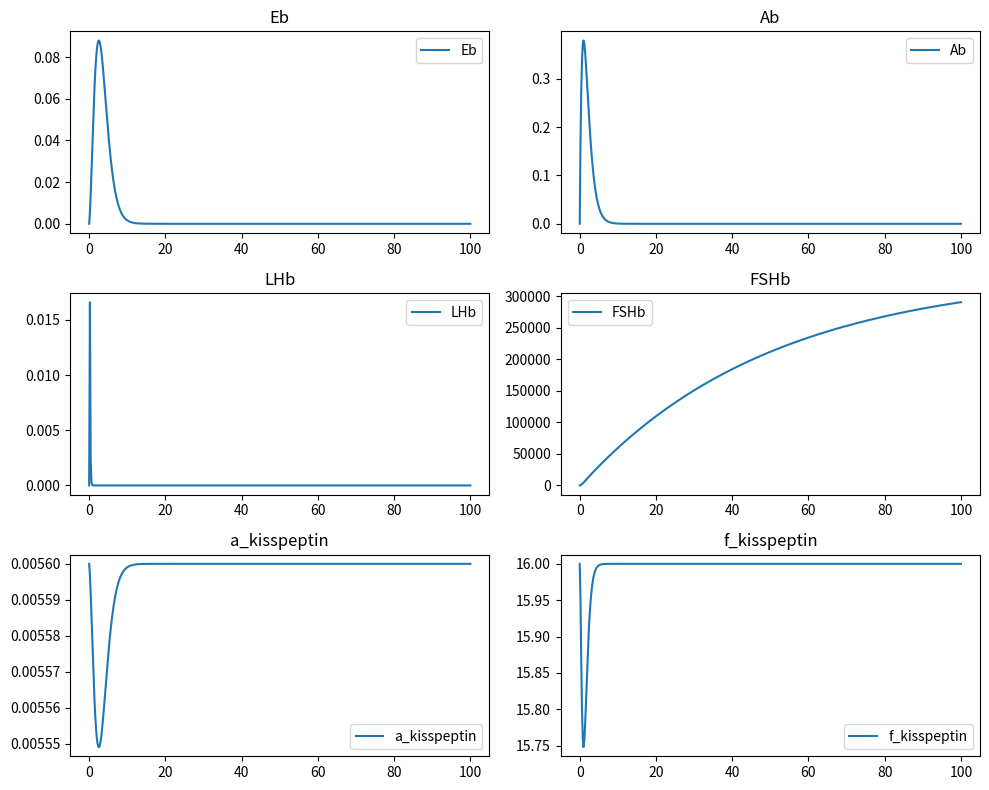

The script that saved this image:
import numpy as np
from scipy.integrate import solve_ivp
import matplotlib.pyplot as plt

# Hill functions
def H_plus(Si, T, n):
    return (Si / T) ** n / (1 + (Si / T) ** n)

def H_minus(Si, T, n):
    return 1 / (1 + (Si / T) ** n)

# Kisspeptin
def f_kisspeptin(A, E, f0, T_fA, n_fA, T_fE, n_fE):
    return f0 * H_minus(A, T_fA, n_fA) * H_minus(E, T_fE, n_fE)

def a_kisspeptin(E, a0, T_aEp, n_aEp, T_aEm, n_aEm):
    return a0 * (H_plus(E, T_aEp, n_aEp) + H_minus(E, T_aEm, n_aEm))

# LH
def dLHp_dt(t, LHp, sLH, rLH):
    return sLH - rLH

def sLH(E, A, f, bLHs, T_LHE, nLHE, T_LHA, nLHA, b0, bk, bh):
    return (bLHs * H_plus(E, T_LHE, nLHE) * H_minus(A, T_LHA, nLHA) * bh *
            np.exp(-((f - b0) ** 2) / (bk ** 2)))

def rLH(kLHr, LHp):
    return kLHr * LHp

def dLHb_dt(t, LHb, rLH, kLHcl, Vb):
    return (1 / Vb) * rLH - kLHcl * LHb

# FSH
def dFSHp_dt(t, FSHp, sFSH, rFSH):
    return sFSH - rFSH

def sFSH(A, f, bFSHs, T_FSHA, nFSHA, T_FSHF, nFSHF):
    return bFSHs * H_minus(A, T_FSHA, nFSHA) * H_minus(f, T_FSHF, nFSHF)

def rFSH(kFSHr, FSHp):
    return kFSHr * FSHp

def dFSHb_dt(t, FSHb, rFSH, kFSHcl, Vb):
    return (1 / Vb) * rFSH - kFSHcl * FSHb

# Estrogens
def dEov_dt(t, Eov, sE, rE):
    return sE - rE

def sE(FSHp, A, E0, Emax, T_EFSH, n_EFSH, T_EA, n_EA):
    return E0 + Emax * H_plus(FSHp, T_EFSH, n_EFSH) * H_plus(A, T_EA, n_EA)

def rE(kEr, Eov):
    return kEr * Eov

def dEb_dt(t, Eb, rE, kEcl, Vb):
    return (1 / Vb) * rE - kEcl * Eb

# Androgens
def dAov_dt(t, Aov, sA, rA):
    return sA - rA

def sA(LHp, A0, Amax, T_ALH, n_ALH):
    return A0 + Amax * H_plus(LHp, T_ALH, n_ALH)

def rA(kAr, Aov):
    return kAr * Aov

def dAb_dt(t, Ab, rA, kAcl, Vb):
    return (1 / Vb) * rA - kAcl * Ab

class HormonalDynamicsModel:
    def __init__(self):
        # Default parameter values
        self.parameters = {
            'f0': 1, 'a0': 1, 'T_fA': 1, 'n_fA': 1, 'T_fE': 1, 'n_fE': 1,
            'T_aEp': 1, 'n_aEp': 1, 'T_aEm': 1, 'n_aEm': 1, 'bLHs': 1, 'T_LHE': 1, 'nLHE': 1,
            'T_LHA': 1, 'nLHA': 1, 'b0': 1, 'bk': 1, 'bh': 1,'kLHr': 1,
            'kLHcl': 1, 'Vb': 1, 'bFSHs': 1, 'T_FSHA': 1, 'nFSHA': 1, 'T_FSHF': 1,
            'nFSHF': 1, 'kFSHr': 1, 'kFSHcl': 1, 'E0': 0, 'Emax': 1, 'T_EFSH': 1,
            'n_EFSH': 1, 'T_EA': 1, 'n_EA': 1, 'kEr': 1, 'kEcl': 1, 'A0': 0,
            'Amax': 1, 'T_ALH': 1, 'n_ALH': 1, 'kAr': 1, 'kAcl': 1
        }

    def set_parameters(self, **kwargs):
        for key, value in kwargs.items():
            if key in self.parameters:
                self.parameters[key] = value
            else:
                raise KeyError(f"Parameter '{key}' is not recognized.")
    
    def f_kisspeptin(self, A, E):
        p = self.parameters
        return f_kisspeptin(A, E, p['f0'], p['T_fA'], p['n_fA'], p['T_fE'], p['n_fE'])
    
    def a_kisspeptin(self, E):
        p = self.parameters
        return a_kisspeptin(E, p['a0'], p['T_aEp'], p['n_aEp'], p['T_aEm'], p['n_aEm'])

# Сreating the model and setting parameters
model = HormonalDynamicsModel()
model.set_parameters(f0=16,a0=0.0056,T_fA=3,n_fA=2,T_fE=120,n_fE=10,T_aEp=100,n_aEp=2,T_aEm=9.6,n_aEm=1,
                   bLHs=1827.48,T_LHE=192.2,nLHE=5,T_LHA=2.371,nLHA=1,b0=1,bk=1,bh=1,kLHr=10,kLHcl=74.851,Vb=5,bFSHs=16000,
                   T_FSHA=2,nFSHA=2,T_FSHF=15,nFSHF=5,kFSHr=0.02,kFSHcl=114.25,E0=0,Emax=1,T_EFSH=1,n_EFSH=1,T_EA=1,
                   n_EA=1,kEr=1,kEcl=1,A0=0,Amax=1,T_ALH=1,n_ALH=1,kAr=1,kAcl=1)

def model_odes(t, y, params):
    # Unpack parameters and state variables
    Eov, Aov, LHp, LHb, FSHp, FSHb, Eb, Ab = y
    p = params

    # Define the ODEs
    dEov_dt = sE(FSHp, Aov, p['E0'], p['Emax'], p['T_EFSH'], p['n_EFSH'], p['T_EA'], p['n_EA']) - rE(p['kEr'], Eov)
    dAov_dt = sA(LHp, p['A0'], p['Amax'], p['T_ALH'], p['n_ALH']) - rA(p['kAr'], Aov)
    dLHp_dt = sLH(Eb, Ab, f_kisspeptin(Aov, Eb, p['f0'], p['T_fA'], p['n_fA'], p['T_fE'], p['n_fE']),
                  p['bLHs'], p['T_LHE'], p['nLHE'], p['T_LHA'], p['nLHA'], p['b0'], p['bk'], p['bh']
                  ) - rLH(p['kLHr'], LHp)
    dLHb_dt = (1 / p['Vb']) * rLH(p['kLHr'], LHp) - p['kLHcl'] * LHb
    dFSHp_dt = sFSH(Aov, f_kisspeptin(Aov, Eb, p['f0'], p['T_fA'], p['n_fA'], p['T_fE'], p['n_fE']),
                    p['bFSHs'], p['T_FSHA'], p['nFSHA'], p['T_FSHF'], p['nFSHF']) - rFSH(p['kFSHr'], FSHp)
    dFSHb_dt = (1 / p['Vb']) * rFSH(p['kFSHr'], FSHp) - p['kFSHcl'] * FSHb
    dEb_dt = (1 / p['Vb']) * rE(p['kEr'], Eov) - p['kEcl'] * Eb
    dAb_dt = (1 / p['Vb']) * rA(p['kAr'], Aov) - p['kAcl'] * Ab

    return [dEov_dt, dAov_dt, dLHp_dt, dLHb_dt, dFSHp_dt, dFSHb_dt, dEb_dt, dAb_dt]

# Initial conditions
y0 = [0.08, 5, 4, 0, 3, 0, 0, 0]

# Time points
t_span = (0, 100)
t_eval = np.linspace(*t_span, 500)

# Solve ODEs
sol = solve_ivp(model_odes, t_span, y0, args=(model.parameters,), t_eval=t_eval)

# Calculate f_ and a_kisspeptin at each time point
f_kisspeptin_values = [model.f_kisspeptin(Ab, Eb) for Ab, Eb in zip(sol.y[7], sol.y[6])]
a_kisspeptin_values = [model.a_kisspeptin(Eb) for Eb in sol.y[6]]

# Plot results
import matplotlib.pyplot as plt

#plt.plot(sol.t, sol.y.T)
#plt.xlabel('Time')
#plt.legend(['Eov', 'Aov', 'LHp', 'LHb', 'FSHp', 'FSHb', 'Eb', 'Ab', 'f_kisspeptin'])
#plt.ylabel('Concentration')
#plt.title('Hormonal Dynamics Over Time')
#plt.show()

# Set of subplots
fig, axs = plt.subplots(3, 2, figsize=(10, 8))

axs[0, 0].plot(sol.t, sol.y[6], label='Eb')
axs[0, 0].set_title('Eb')
axs[0, 0].legend()

axs[0, 1].plot(sol.t, sol.y[7], label='Ab')
axs[0, 1].set_title('Ab')
axs[0, 1].legend()

axs[1, 0].plot(sol.t, sol.y[3], label='LHb')
axs[1, 0].set_title('LHb')
axs[1, 0].legend()

axs[1, 1].plot(sol.t, sol.y[4], label='FSHb')
axs[1, 1].set_title('FSHb')
axs[1, 1].legend()

axs[2, 0].plot(sol.t, a_kisspeptin_values, label='a_kisspeptin')
axs[2, 0].set_title('a_kisspeptin')
axs[2, 0].legend()

axs[2, 1].plot(sol.t, f_kisspeptin_values, label='f_kisspeptin')
axs[2, 1].set_title('f_kisspeptin')
axs[2, 1].legend()

# Adjust the layout
plt.tight_layout()
plt.show()